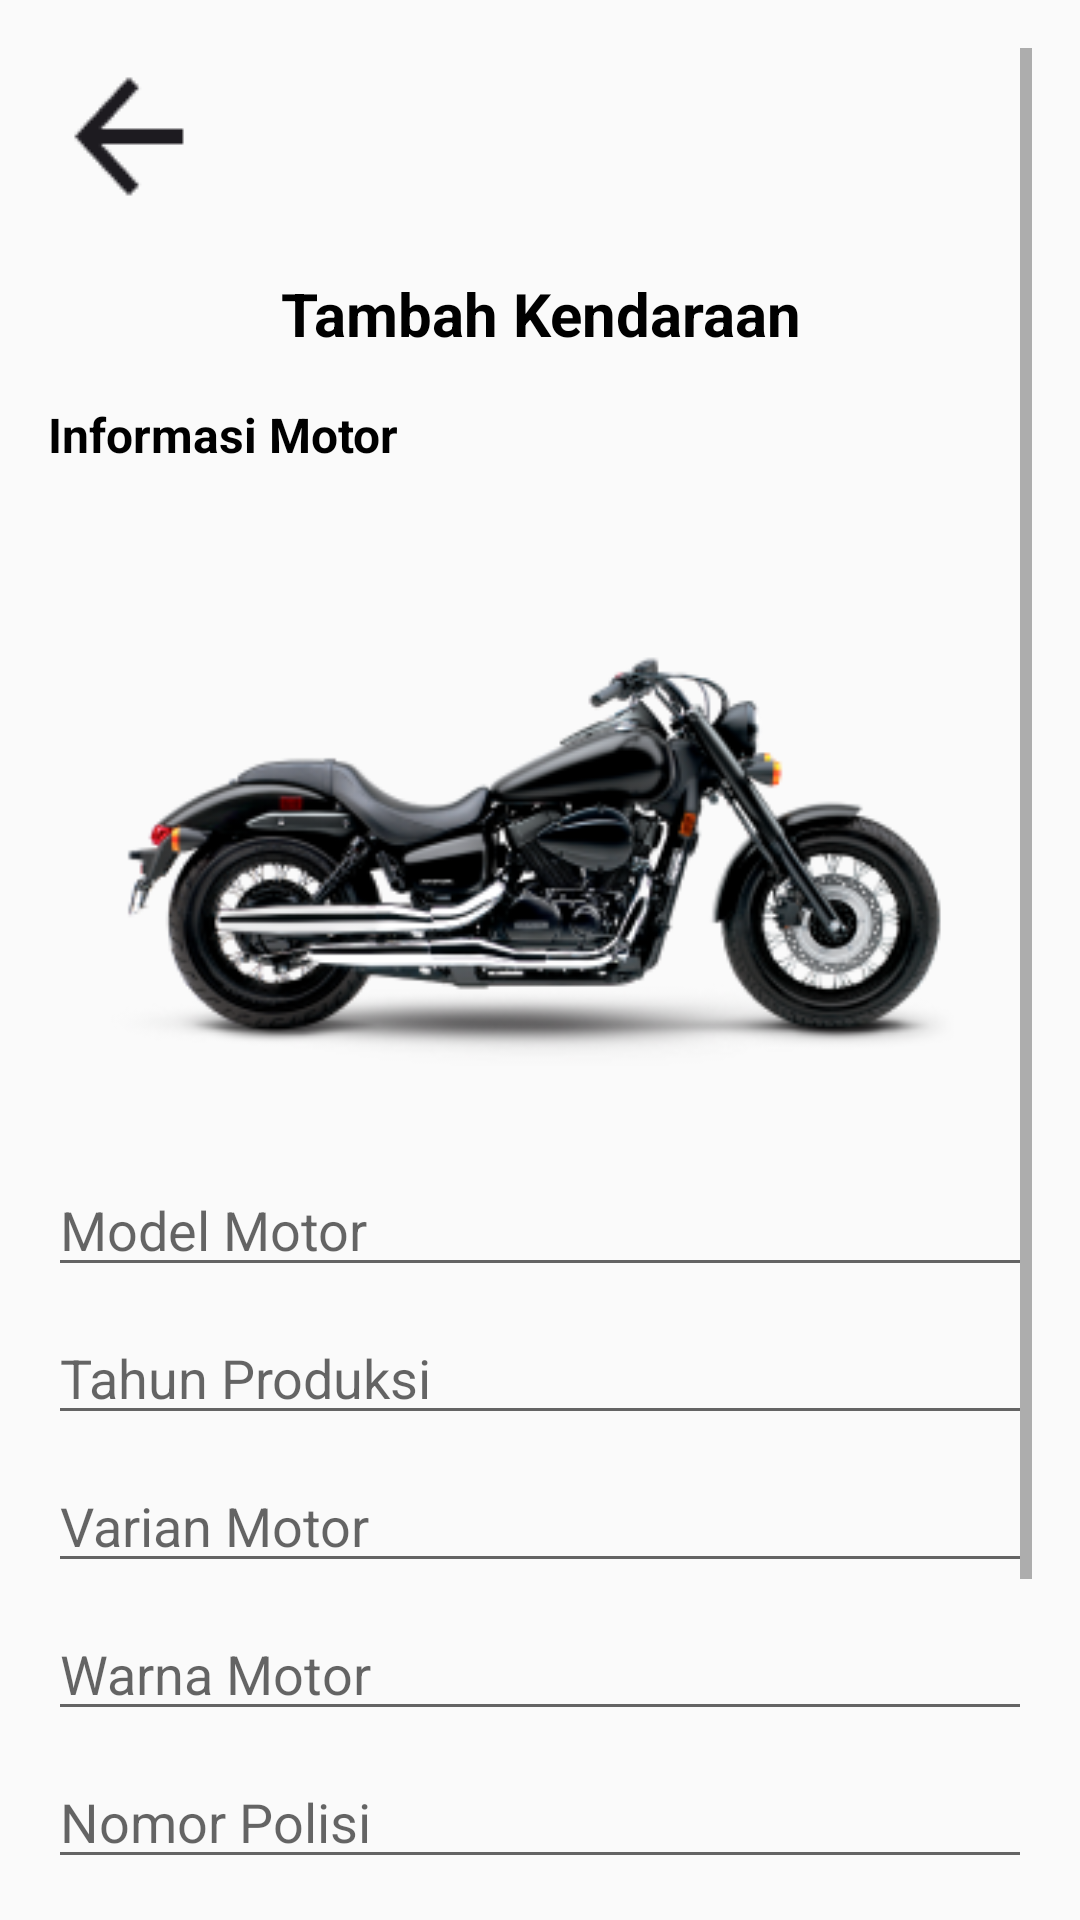

Android layout source for this screen:
<!-- AndroidManifest.xml: activity theme Theme.Design.Light.NoActionBar -->
<!-- res/layout/activity_tambah_kendaraan.xml -->
<?xml version="1.0" encoding="utf-8"?>
<ScrollView xmlns:android="http://schemas.android.com/apk/res/android"
    android:layout_width="match_parent"
    android:layout_height="match_parent"
    android:padding="16dp">

    <LinearLayout
        android:layout_width="match_parent"
        android:layout_height="wrap_content"
        android:orientation="vertical">

        
        <ImageView
            android:layout_width="wrap_content"
            android:layout_height="wrap_content"
            android:src="@drawable/ic_back"

            android:layout_marginBottom="16dp" />

        
        <TextView
            android:layout_width="match_parent"
            android:layout_height="wrap_content"
            android:text="Tambah Kendaraan"
            android:textColor="@color/black"
            android:textSize="20sp"
            android:textStyle="bold"
            android:gravity="center"
            android:layout_marginBottom="16dp" />

        <TextView
            android:layout_width="match_parent"
            android:layout_height="wrap_content"
            android:text="Informasi Motor"
            android:textColor="@color/black"
            android:textStyle="bold"
            android:textSize="16sp"
            android:layout_marginBottom="16dp" />

        
        <ImageView
            android:layout_width="match_parent"
            android:layout_height="200dp"
            android:src="@drawable/motor_example"
            android:scaleType="centerInside"
            android:layout_marginBottom="16dp" />

        
        <EditText
            android:id="@+id/modelMotor"
            android:layout_width="match_parent"
            android:layout_height="wrap_content"
            android:hint="Model Motor"
            android:layout_marginBottom="8dp" />

        <EditText
            android:id="@+id/tahunProduksi"
            android:layout_width="match_parent"
            android:layout_height="wrap_content"
            android:hint="Tahun Produksi"
            android:layout_marginBottom="8dp" />

        <EditText
            android:id="@+id/varianMotor"
            android:layout_width="match_parent"
            android:layout_height="wrap_content"
            android:hint="Varian Motor"
            android:layout_marginBottom="8dp" />

        <EditText
            android:id="@+id/warnaMotor"
            android:layout_width="match_parent"
            android:layout_height="wrap_content"
            android:hint="Warna Motor"
            android:layout_marginBottom="8dp" />

        <EditText
            android:id="@+id/nomorPolisi"
            android:layout_width="match_parent"
            android:layout_height="wrap_content"
            android:hint="Nomor Polisi"
            android:layout_marginBottom="16dp" />

        
        <Button
            android:id="@+id/btnTambahKendaraan"
            android:layout_width="match_parent"
            android:layout_height="wrap_content"
            android:text="TAMBAH KENDARAAN"
            android:background="@color/white"
            android:textColor="@color/red"
            android:layout_marginBottom="8dp" />

        <Button
            android:id="@+id/btnBatal"
            android:layout_width="match_parent"
            android:layout_height="wrap_content"
            android:text="Batal"
            android:textColor="@color/black"
            android:gravity="center"
            android:layout_marginBottom="16dp" />
    </LinearLayout>
</ScrollView>
<!-- resources referenced by this layout -->
<resources>
  <color name="black">#FF000000</color>
  <color name="red">#EB1B1F</color>
  <color name="white">#FFFFFFFF</color>
  <!-- drawable ic_back: png bitmap (drawable, 822 bytes) -->
  <!-- drawable motor_example: png bitmap (drawable, 65191 bytes) -->
</resources>
